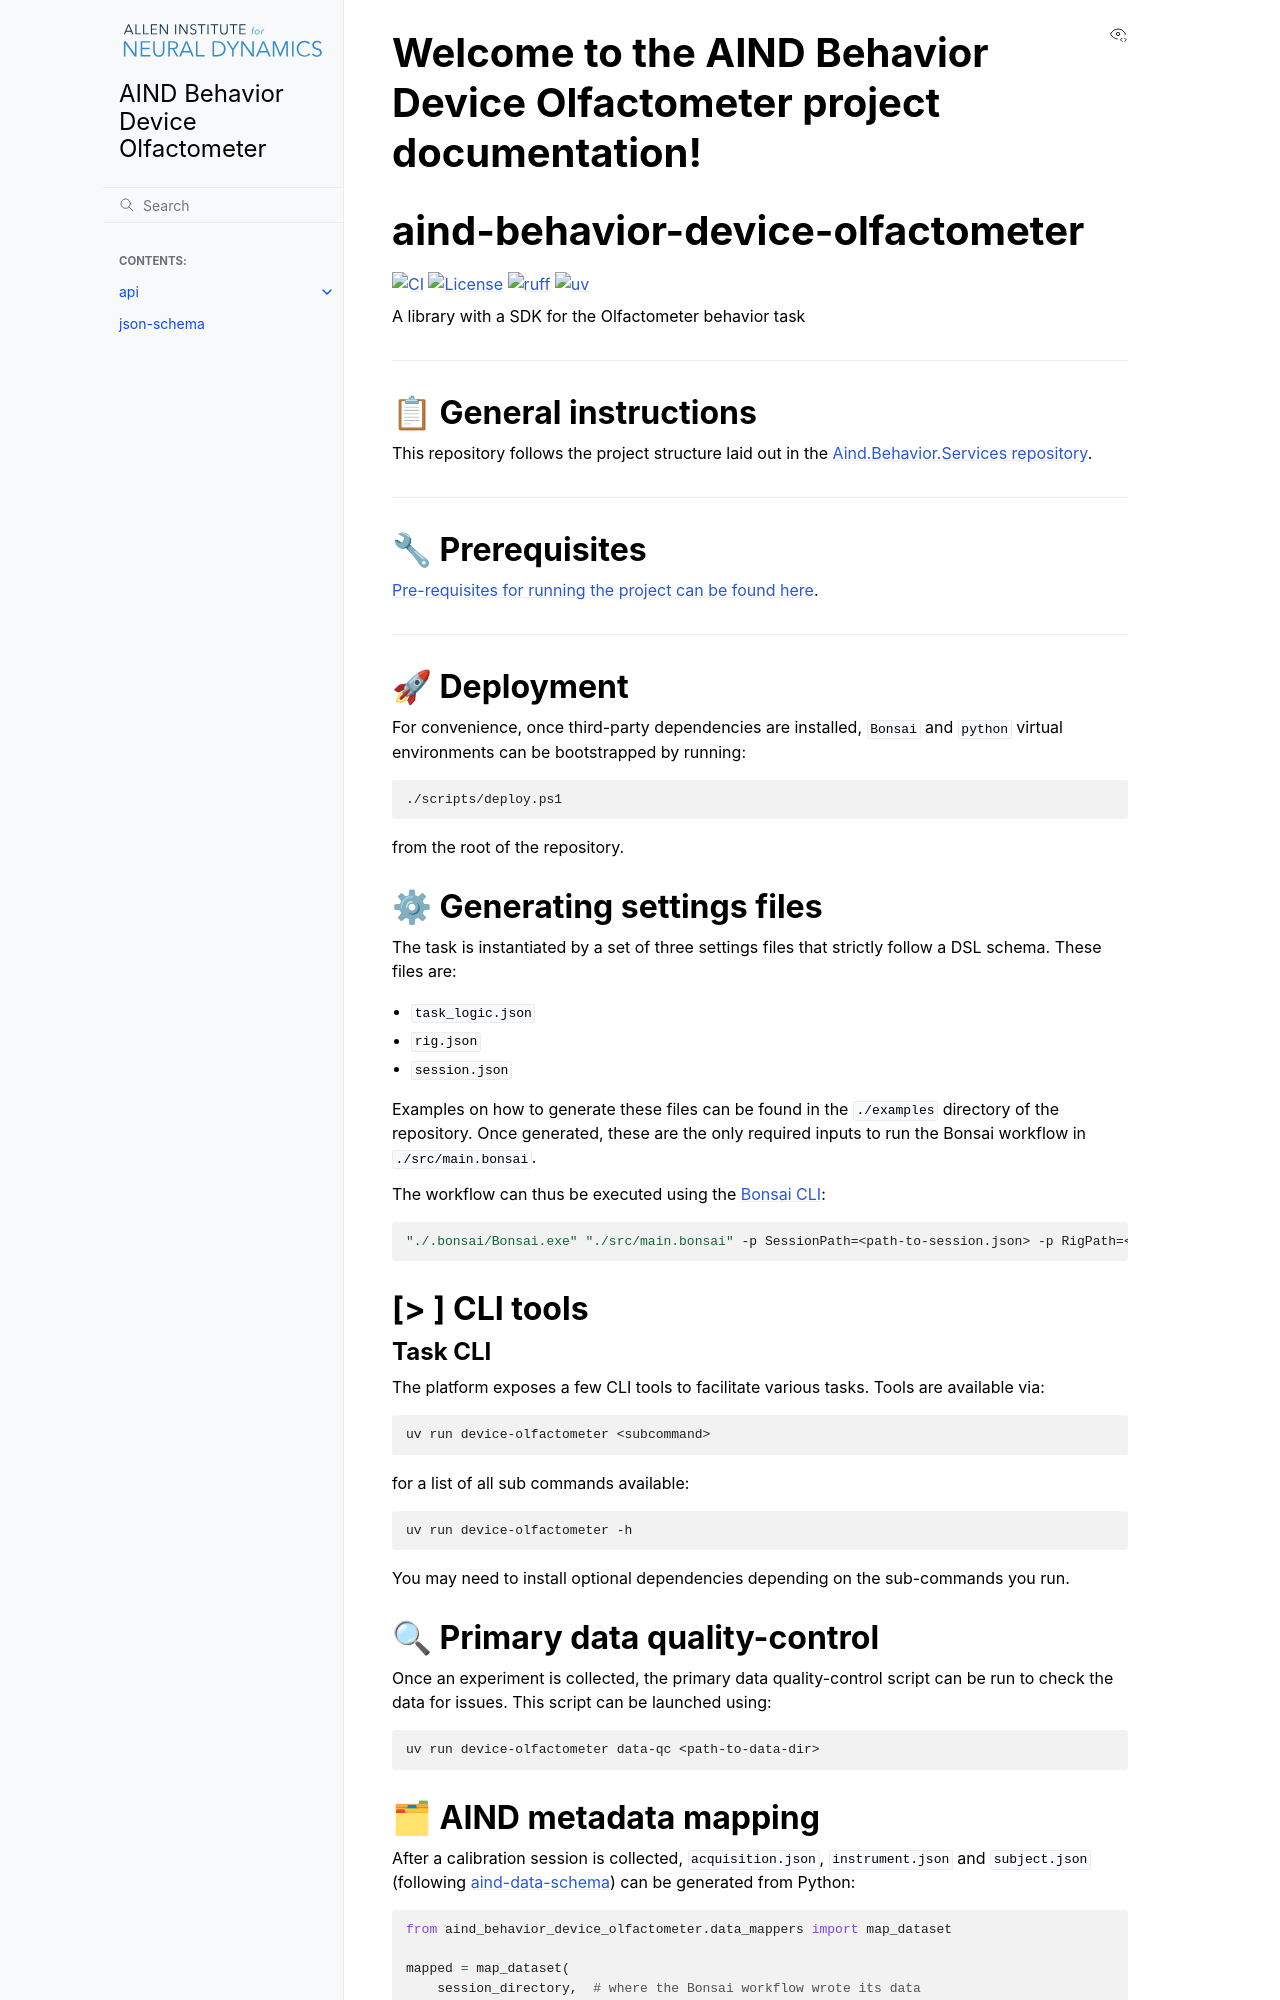

repository: AllenNeuralDynamics/Aind.Behavior.Device.Olfactometer · page: index.html · generator: sphinx

# aind-behavior-device-olfactometer

![CI](https://github.com/AllenNeuralDynamics/Aind.Behavior.Device.Olfactometer/actions/workflows/aind-behavior-device-olfactometer-cicd.yml/badge.svg)
[![License](https://img.shields.io/badge/license-MIT-brightgreen)](LICENSE)
[![ruff](https://img.shields.io/endpoint?url=https://raw.githubusercontent.com/astral-sh/ruff/main/assets/badge/v2.json)](https://github.com/astral-sh/ruff)
[![uv](https://img.shields.io/endpoint?url=https://raw.githubusercontent.com/astral-sh/uv/main/assets/badge/v0.json)](https://github.com/astral-sh/uv)

A library with a SDK for the Olfactometer behavior task

---

## 📋 General instructions

This repository follows the project structure laid out in the [Aind.Behavior.Services repository](https://github.com/AllenNeuralDynamics/Aind.Behavior.Services).

---

## 🔧 Prerequisites

[Pre-requisites for running the project can be found here](https://allenneuraldynamics.github.io/Aind.Behavior.Services/articles/requirements.html).

---

## 🚀 Deployment

For convenience, once third-party dependencies are installed, `Bonsai` and `python` virtual environments can be bootstrapped by running:

```powershell
./scripts/deploy.ps1
```

from the root of the repository.

## ⚙ Generating settings files

The task is instantiated by a set of three settings files that strictly follow a DSL schema. These files are:

- `task_logic.json`
- `rig.json`
- `session.json`

Examples on how to generate these files can be found in the `./examples` directory of the repository. Once generated, these are the only required inputs to run the Bonsai workflow in `./src/main.bonsai`.

The workflow can thus be executed using the [Bonsai CLI](https://bonsai-rx.org/docs/articles/cli.html):

```powershell
"./.bonsai/Bonsai.exe" "./src/main.bonsai" -p SessionPath=<path-to-session.json> -p RigPath=<path-to-rig.json> -p TaskLogicPath=<path-to-task_logic.json>
```

## [> ] CLI tools

### Task CLI

The platform exposes a few CLI tools to facilitate various tasks. Tools are available via:

```powershell
uv run device-olfactometer <subcommand>
```

for a list of all sub commands available:

```powershell
uv run device-olfactometer -h
```

You may need to install optional dependencies depending on the sub-commands you run.
